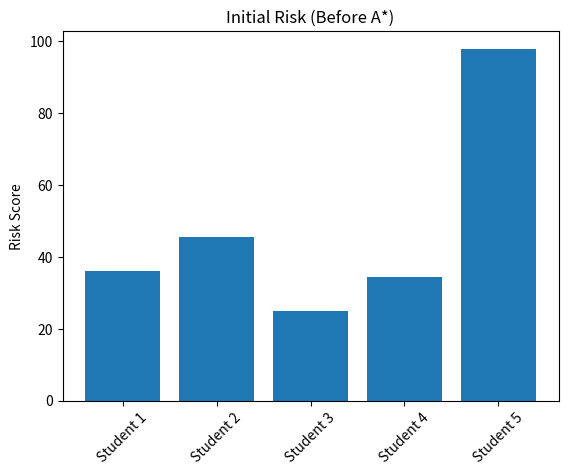
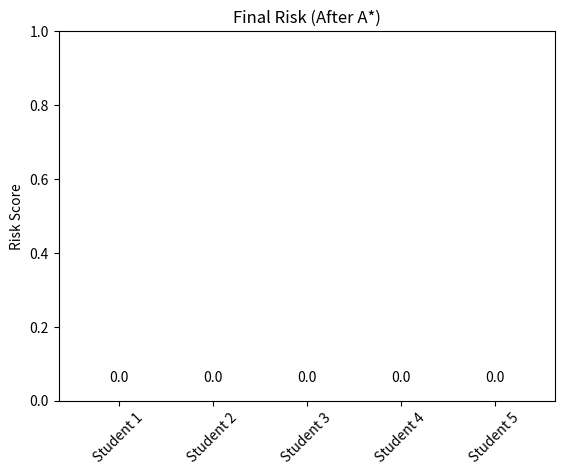
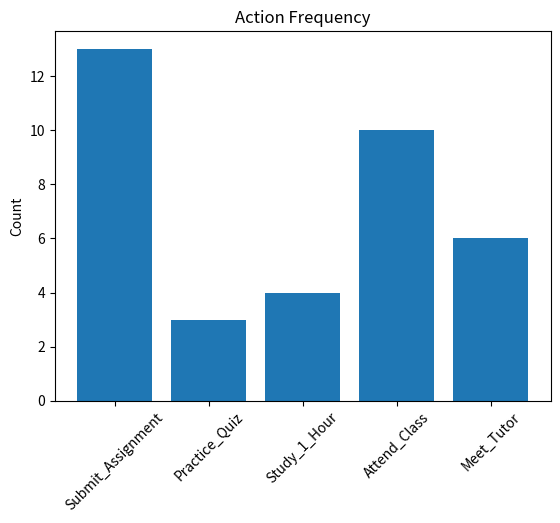

Here is the Python script that generated these plots, in order:
import matplotlib.pyplot as plt
from collections import Counter

# -------- DATA (MATCHED WITH RASHA OUTPUT) --------
students = [
    {"name": "Student 1", "initial": 36.2, "final": 0.0,
     "plan": ['Submit_Assignment','Submit_Assignment','Submit_Assignment','Practice_Quiz','Study_1_Hour']},

    {"name": "Student 2", "initial": 45.5, "final": 0.0,
     "plan": ['Submit_Assignment','Submit_Assignment','Submit_Assignment','Attend_Class','Attend_Class','Attend_Class','Attend_Class']},

    {"name": "Student 3", "initial": 25.0, "final": 0.0,
     "plan": ['Submit_Assignment','Meet_Tutor','Practice_Quiz','Study_1_Hour']},

    {"name": "Student 4", "initial": 34.6, "final": 0.0,
     "plan": ['Submit_Assignment','Meet_Tutor','Meet_Tutor','Meet_Tutor','Study_1_Hour']},

    {"name": "Student 5", "initial": 97.9, "final": 0.0,
     "plan": ['Submit_Assignment','Submit_Assignment','Submit_Assignment','Submit_Assignment','Submit_Assignment',
              'Meet_Tutor','Meet_Tutor','Attend_Class','Attend_Class','Attend_Class',
              'Practice_Quiz','Attend_Class','Attend_Class','Study_1_Hour','Attend_Class']}
]

def plot_risk_before_after(before_risk, after_risk, risk_thres):
    plt.figure()
    plt.bar(["Before","After"], [before_risk, after_risk])
    plt.title("Risk Score Before and After A*")
    plt.ylabel("Risk Score")
    return plt

def plot_action_counts(plan):
    action_counter = Counter()

    action_counter.update(plan)

    plt.figure()
    plt.bar(action_counter.keys(), action_counter.values())
    plt.title("Action Frequency")
    plt.ylabel("Count")
    plt.xticks(rotation=45)
    return plt

if __name__ == "__main__":
    names = [s["name"] for s in students]
    initial = [s["initial"] for s in students]
    final = [s["final"] for s in students]

    # -------- GRAPH 1: INITIAL RISK --------
    plt.figure()
    plt.bar(names, initial)
    plt.title("Initial Risk (Before A*)")
    plt.ylabel("Risk Score")
    plt.xticks(rotation=45)
    plt.show()

    # -------- GRAPH 2: FINAL RISK (CLEAN FIX) --------
    plt.figure()
    bars = plt.bar(names, final)

    plt.title("Final Risk (After A*)")
    plt.ylabel("Risk Score")
    plt.xticks(rotation=45)

    # Keep axis tight near 0 so bars are visible but small
    plt.ylim(0, 1)

    # Add labels (0.0) slightly above baseline
    for i, v in enumerate(final):
        plt.text(i, 0.05, str(v), ha='center')

    plt.show()

    # -------- GRAPH 3: ACTION FREQUENCY --------
    action_counter = Counter()

    for s in students:
        action_counter.update(s["plan"])

    plt.figure()
    plt.bar(action_counter.keys(), action_counter.values())
    plt.title("Action Frequency")
    plt.ylabel("Count")
    plt.xticks(rotation=45)
    plt.show()
